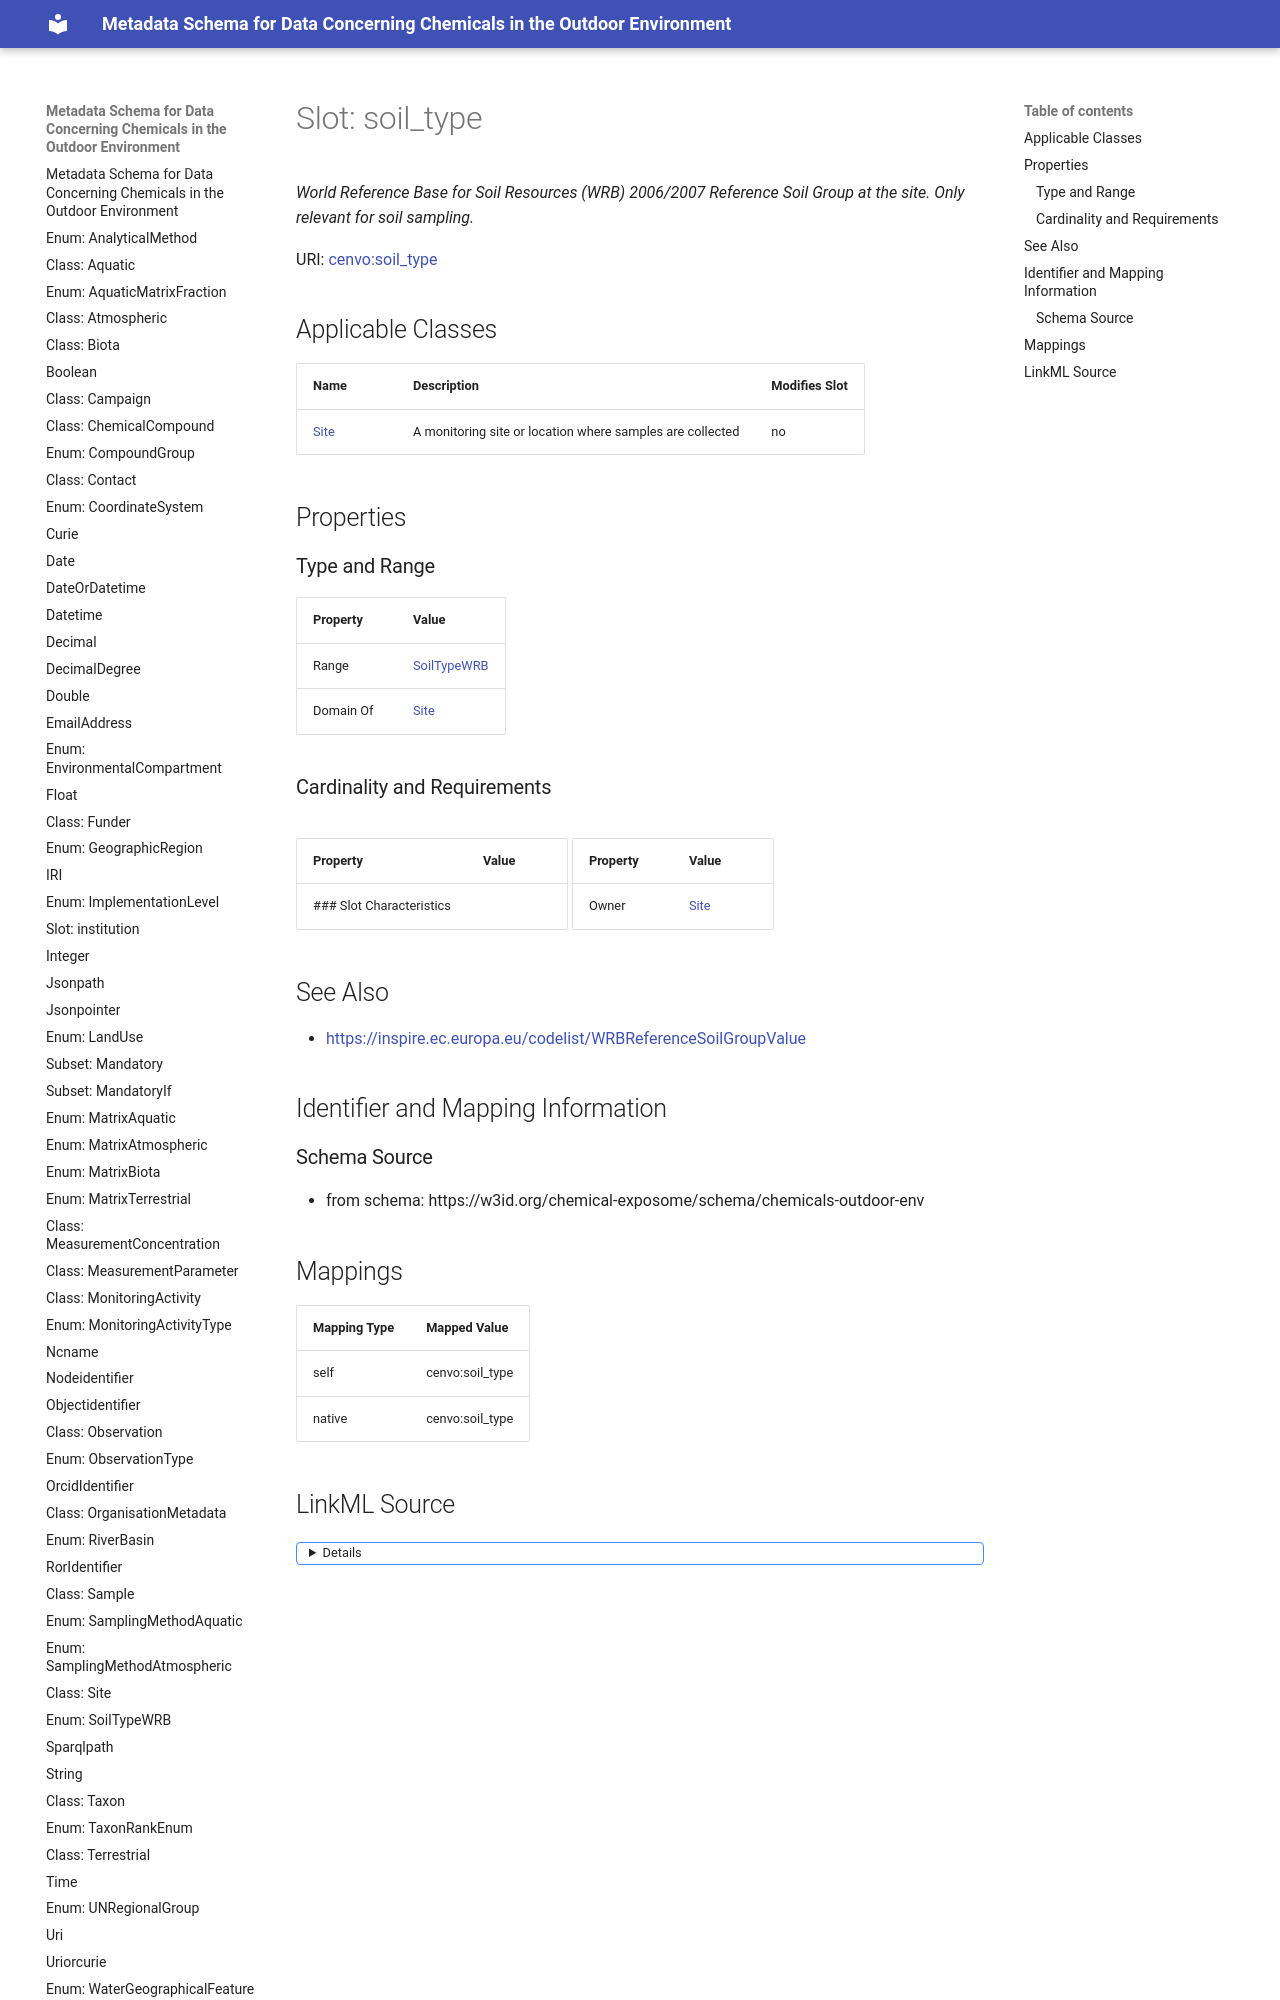

repository: eu-parc/schema_chemicalsOutdoorEnvironment · page: soil_type/index.html · generator: mkdocs

---
search:
  boost: 5.0
---

# Slot: soil_type 


_World Reference Base for Soil Resources (WRB) 2006/2007 Reference Soil Group at the site. Only relevant for soil sampling._



<div data-search-exclude markdown="1">



URI: [cenvo:soil_type](https://w3id.org/chemical-exposome/terms/soil_type)
<!-- no inheritance hierarchy -->





## Applicable Classes

| Name | Description | Modifies Slot |
| --- | --- | --- |
| [Site](Site.md) | A monitoring site or location where samples are collected |  no  |






## Properties

### Type and Range

| Property | Value |
| --- | --- |
| Range | [SoilTypeWRB](SoilTypeWRB.md) |
| Domain Of | [Site](Site.md) |
